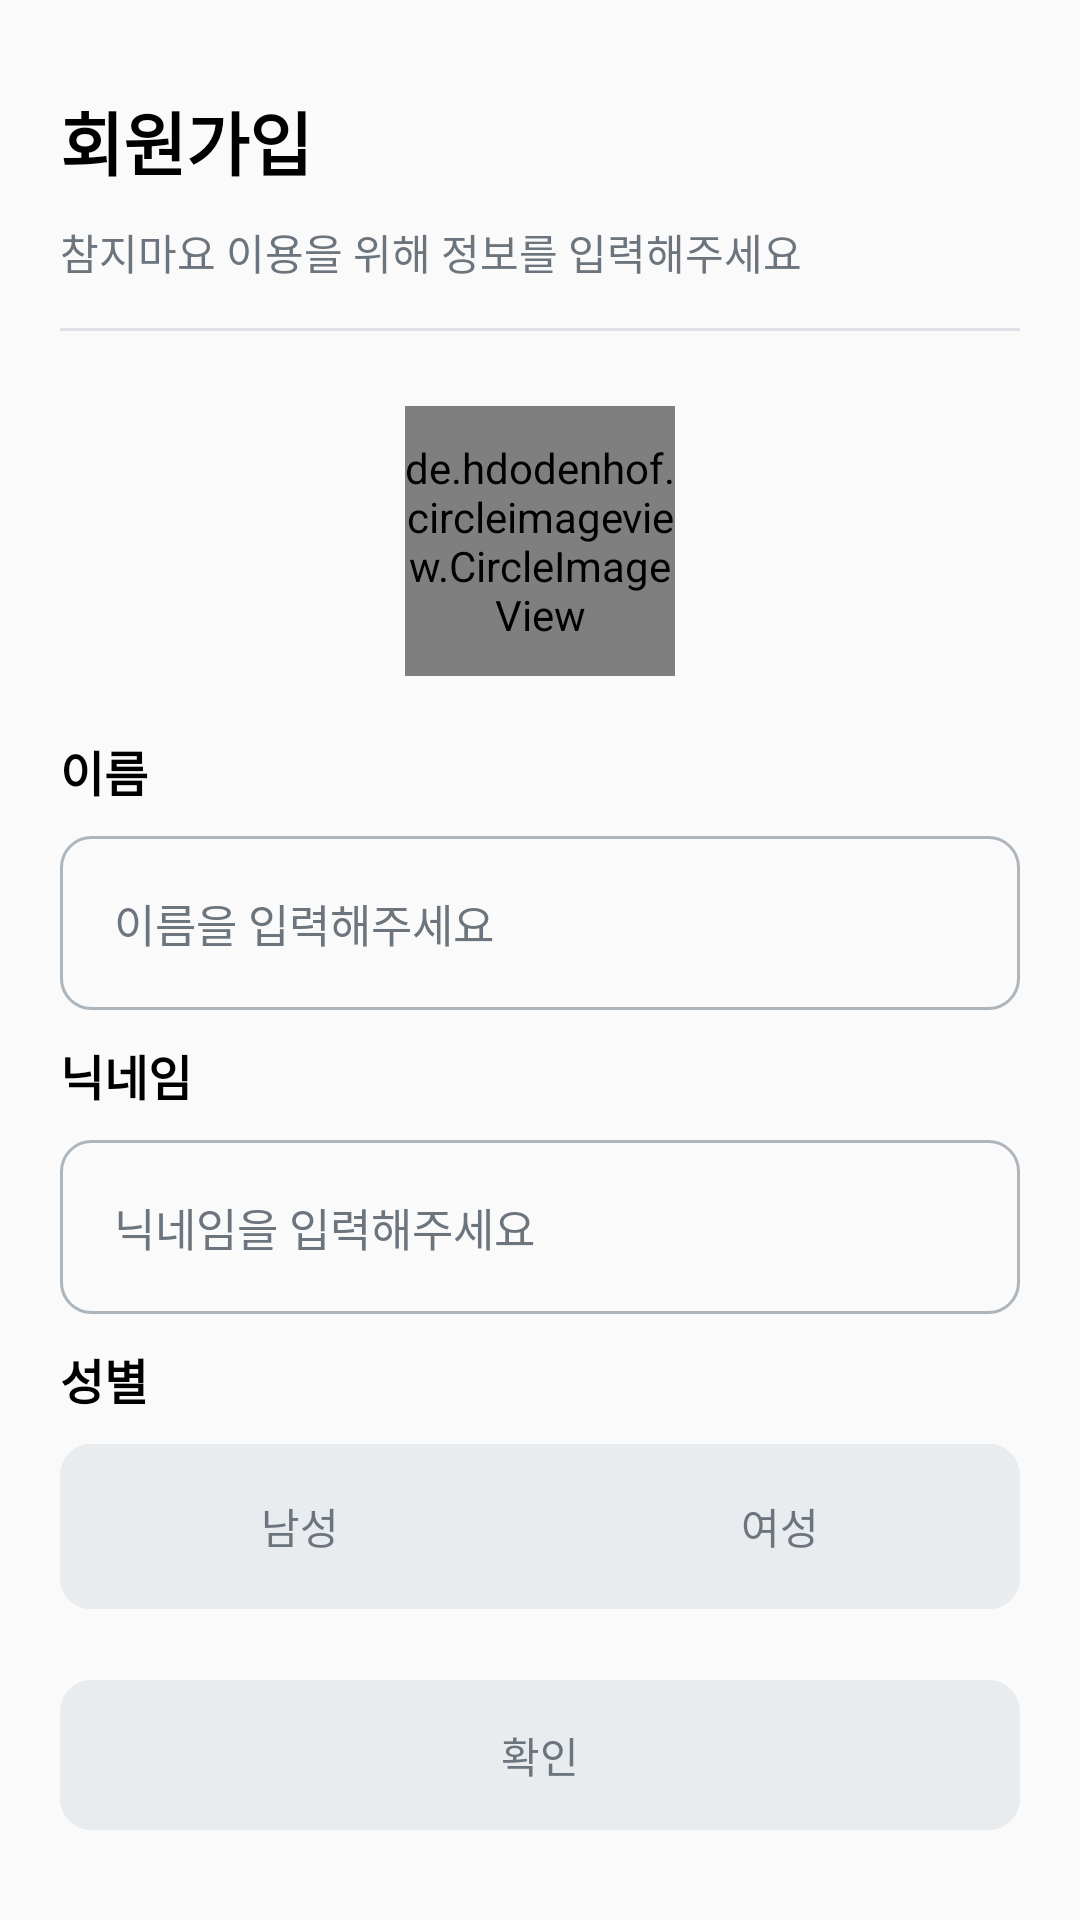

The Android layout XML behind this screen, and the referenced resources:
<!-- AndroidManifest.xml: application theme Theme.Chamma -->
<!-- res/layout/activity_signup.xml -->
<?xml version="1.0" encoding="utf-8"?>
<androidx.constraintlayout.widget.ConstraintLayout
    xmlns:android="http://schemas.android.com/apk/res/android"
    xmlns:app="http://schemas.android.com/apk/res-auto"
    android:layout_height="match_parent"
    android:layout_width="match_parent">

    <LinearLayout
        android:layout_width="match_parent"
        android:layout_height="match_parent"
        android:orientation="vertical"
        android:layout_marginStart="20dp"
        android:layout_marginEnd="20dp">

        <TextView
            android:id="@+id/tv_title"
            android:layout_width="wrap_content"
            android:layout_height="wrap_content"
            android:layout_marginTop="30dp"
            android:textSize="23dp"
            android:textColor="@color/black"
            android:text="회원가입"
            android:textStyle="bold"
            app:layout_goneMarginTop="20dp"/>


        <TextView
            android:id="@+id/tv_sub_title"
            android:layout_width="wrap_content"
            android:layout_height="wrap_content"
            android:text="참지마요 이용을 위해 정보를 입력해주세요"
            android:textColor="@color/chamma_signup_textgray"
            android:layout_marginTop="10dp"/>


        <View
            android:id="@+id/iv_line"
            android:layout_width="match_parent"
            android:layout_height="1dp"
            android:background="@color/chamma_signup_linegray"
            android:layout_marginTop="15dp"/>


        <de.hdodenhof.circleimageview.CircleImageView
            android:id="@+id/btn_profile"
            android:layout_width="90dp"
            android:layout_height="90dp"
            android:src="@drawable/profile_select_btn"
            android:layout_gravity="center"
            app:civ_border_color="@color/chamma_signup_lightgray"
            app:civ_border_overlay="false"
            app:civ_border_width="1dp"
            android:layout_marginTop="25dp"/>

        <TextView
            android:id="@+id/tv_name"
            android:layout_width="wrap_content"
            android:layout_height="wrap_content"
            android:text="이름"
            android:textColor="@color/black"
            android:textStyle="bold"
            android:textSize="16dp"
            android:layout_marginTop="20dp"/>

        <EditText
            android:id="@+id/et_name"
            android:layout_width="match_parent"
            android:layout_height="wrap_content"
            android:background="@drawable/shape_signup_et"
            android:padding="18dp"
            android:textSize="15dp"
            android:layout_marginTop="10dp"
            android:textColorHint="@color/chamma_signup_textgray"
            android:textColor="@color/black"
            android:hint="이름을 입력해주세요"/>

        <LinearLayout
            android:id="@+id/layout_nick"
            android:layout_width="match_parent"
            android:layout_height="wrap_content"
            android:orientation="horizontal"
            android:layout_marginTop="10dp">

            <TextView
                android:id="@+id/tv_nick"
                android:layout_width="wrap_content"
                android:layout_height="wrap_content"
                android:text="닉네임"
                android:textColor="@color/black"
                android:textStyle="bold"
                android:textSize="16dp"/>

            <View
                android:layout_width="0dp"
                android:layout_height="0dp"
                android:layout_weight="1"/>

            <TextView
                android:id="@+id/tv_announce"
                android:layout_width="wrap_content"
                android:layout_height="wrap_content"
                android:text="사용 가능한 닉네임입니다."
                android:textColor="@color/chamma_main"
                android:visibility="invisible"/>

        </LinearLayout>

        <FrameLayout
            android:id="@+id/frame_nick"
            android:layout_width="match_parent"
            android:layout_height="wrap_content"
            android:layout_marginTop="10dp">

            <EditText
                android:id="@+id/et_nick"
                android:layout_width="match_parent"
                android:layout_height="wrap_content"
                android:background="@drawable/shape_signup_et"
                android:padding="18dp"
                android:textSize="15dp"
                android:textColor="@color/black"
                android:hint="닉네임을 입력해주세요"
                android:textColorHint="@color/chamma_signup_textgray"/>

            <Button
                android:id="@+id/btn_duplicheck"
                android:layout_width="70dp"
                android:layout_height="35dp"
                android:text="중복확인"
                android:textColor="@color/white"
                android:visibility="invisible"
                android:background="@drawable/shape_signup_duplicheck"
                android:layout_gravity="center_vertical|right"
                android:layout_marginEnd="18dp"/>


        </FrameLayout>


        <TextView
            android:id="@+id/tv_gender"
            android:layout_width="wrap_content"
            android:layout_height="wrap_content"
            android:text="성별"
            android:textColor="@color/black"
            android:textStyle="bold"
            android:textSize="16dp"
            android:layout_marginTop="10dp"/>

        <LinearLayout
            android:id="@+id/layout"
            android:layout_width="match_parent"
            android:layout_height="55dp"
            android:background="@drawable/shape_signup_gender"
            android:layout_marginTop="10dp"
            android:orientation="horizontal">

            <Button
                android:id="@+id/btn_male"
                android:layout_width="0dp"
                android:layout_height="match_parent"
                android:background="@drawable/shape_signup_gender"
                android:layout_weight="1"
                android:textColor="@color/chamma_signup_textgray"
                android:outlineProvider="none"
                android:text="남성"/>

            <Button
                android:id="@+id/btn_female"
                android:layout_width="0dp"
                android:layout_height="match_parent"
                android:background="@drawable/shape_signup_gender"
                android:layout_weight="1"
                android:textColor="@color/chamma_signup_textgray"
                android:outlineProvider="none"
                android:text="여성"/>



        </LinearLayout>







    </LinearLayout>

    <Button
        android:id="@+id/btn_send"
        android:layout_width="match_parent"
        android:layout_height="50dp"
        android:background="@drawable/shape_signup_gender"
        android:layout_marginBottom="30dp"
        android:layout_gravity="bottom"
        android:textColor="@color/chamma_signup_textgray"
        android:outlineProvider="none"
        android:text="확인"
        android:layout_marginStart="20dp"
        android:layout_marginEnd="20dp"
        android:enabled="false"
        app:layout_constraintBottom_toBottomOf="parent"/>
    
    
    
</androidx.constraintlayout.widget.ConstraintLayout>
<!-- resources referenced by this layout -->
<resources>
  <color name="black">#FF000000</color>
  <color name="chamma_main">#467FF1</color>
  <color name="chamma_signup_lightgray">#E9ECEF</color>
  <color name="chamma_signup_linegray">#DEE2E6</color>
  <color name="chamma_signup_textgray">#6C757D</color>
  <color name="white">#FFFFFFFF</color>
  <!-- drawable profile_select_btn (drawable) -->
  <vector xmlns:android="http://schemas.android.com/apk/res/android"
      android:width="80dp"
      android:height="80dp"
      android:viewportWidth="80"
      android:viewportHeight="80">
    <path
        android:pathData="M40,40m-40,0a40,40 0,1 1,80 0a40,40 0,1 1,-80 0"
        android:fillColor="#CED4DA"/>
    <group>
      <clip-path
          android:pathData="M40,40m-40,0a40,40 0,1 1,80 0a40,40 0,1 1,-80 0"/>
      <path
          android:pathData="M67,87.848C67,67.137 54.688,50.348 39.5,50.348C24.312,50.348 12,67.137 12,87.848H67Z"
          android:fillColor="#E9ECEF"
          android:fillType="evenOdd"/>
      <path
          android:pathData="M39.5,41.5m-17.5,0a17.5,17.5 0,1 1,35 0a17.5,17.5 0,1 1,-35 0"
          android:fillColor="#E9ECEF"/>
    </group>
  </vector>
  <!-- drawable shape_signup_duplicheck (drawable) -->
  <?xml version="1.0" encoding="utf-8"?>
  <shape xmlns:android="http://schemas.android.com/apk/res/android">
  
      <solid
          android:color="@color/chamma_main"/>
      <stroke
          android:color="@color/chamma_main"
          android:width="1dp"/>
  
      <corners
          android:topLeftRadius="10dp"
          android:topRightRadius="10dp"
          android:bottomLeftRadius="10dp"
          android:bottomRightRadius="10dp"/>
  </shape>
  <!-- drawable shape_signup_et (drawable) -->
  <?xml version="1.0" encoding="utf-8"?>
  <shape xmlns:android="http://schemas.android.com/apk/res/android">
  
      <stroke
          android:color="@color/chamma_signup_strokegray"
          android:width="1dp"/>
  
      <corners
          android:topLeftRadius="10dp"
          android:topRightRadius="10dp"
          android:bottomLeftRadius="10dp"
          android:bottomRightRadius="10dp"/>
  
  
  </shape>
  <!-- drawable shape_signup_gender (drawable) -->
  <?xml version="1.0" encoding="utf-8"?>
  <shape xmlns:android="http://schemas.android.com/apk/res/android">
      <solid
          android:color="@color/chamma_signup_lightgray" />
      <stroke
          android:color="@color/chamma_signup_lightgray"
          android:width="1dp" />
  
      <corners
          android:topLeftRadius="10dp"
          android:topRightRadius="10dp"
          android:bottomLeftRadius="10dp"
          android:bottomRightRadius="10dp"/>
  </shape>
  <style name="Theme.Chamma" parent="Theme.AppCompat.Light.NoActionBar">
          
          <item name="colorPrimary">@color/purple_500</item>
          <item name="colorPrimaryVariant">@color/purple_700</item>
          <item name="colorOnPrimary">@color/white</item>
          
          <item name="colorSecondary">@color/teal_200</item>
          <item name="colorSecondaryVariant">@color/teal_700</item>
          <item name="colorOnSecondary">@color/black</item>
          
          <item name="android:statusBarColor">@android:color/transparent</item>
          <item name="android:windowLightStatusBar">true</item>
          <item name="bottomSheetDialogTheme">@style/BottomSheetDialog</item>
      </style>
  <color name="chamma_signup_strokegray">#ADB5BD</color>
  <color name="purple_500">#FF6200EE</color>
  <color name="purple_700">#FF3700B3</color>
  <color name="teal_200">#FF03DAC5</color>
  <color name="teal_700">#FF018786</color>
  <style name="BottomSheetDialog" parent="@style/ThemeOverlay.MaterialComponents.BottomSheetDialog">
          <item name="bottomSheetStyle">@style/BottomSheet</item>
          <item name="android:colorBackground">@color/white</item>
      </style>
  <style name="BottomSheet" parent="Widget.MaterialComponents.BottomSheet.Modal">
          <item name="backgroundTint">@android:color/transparent</item>
      </style>
</resources>
